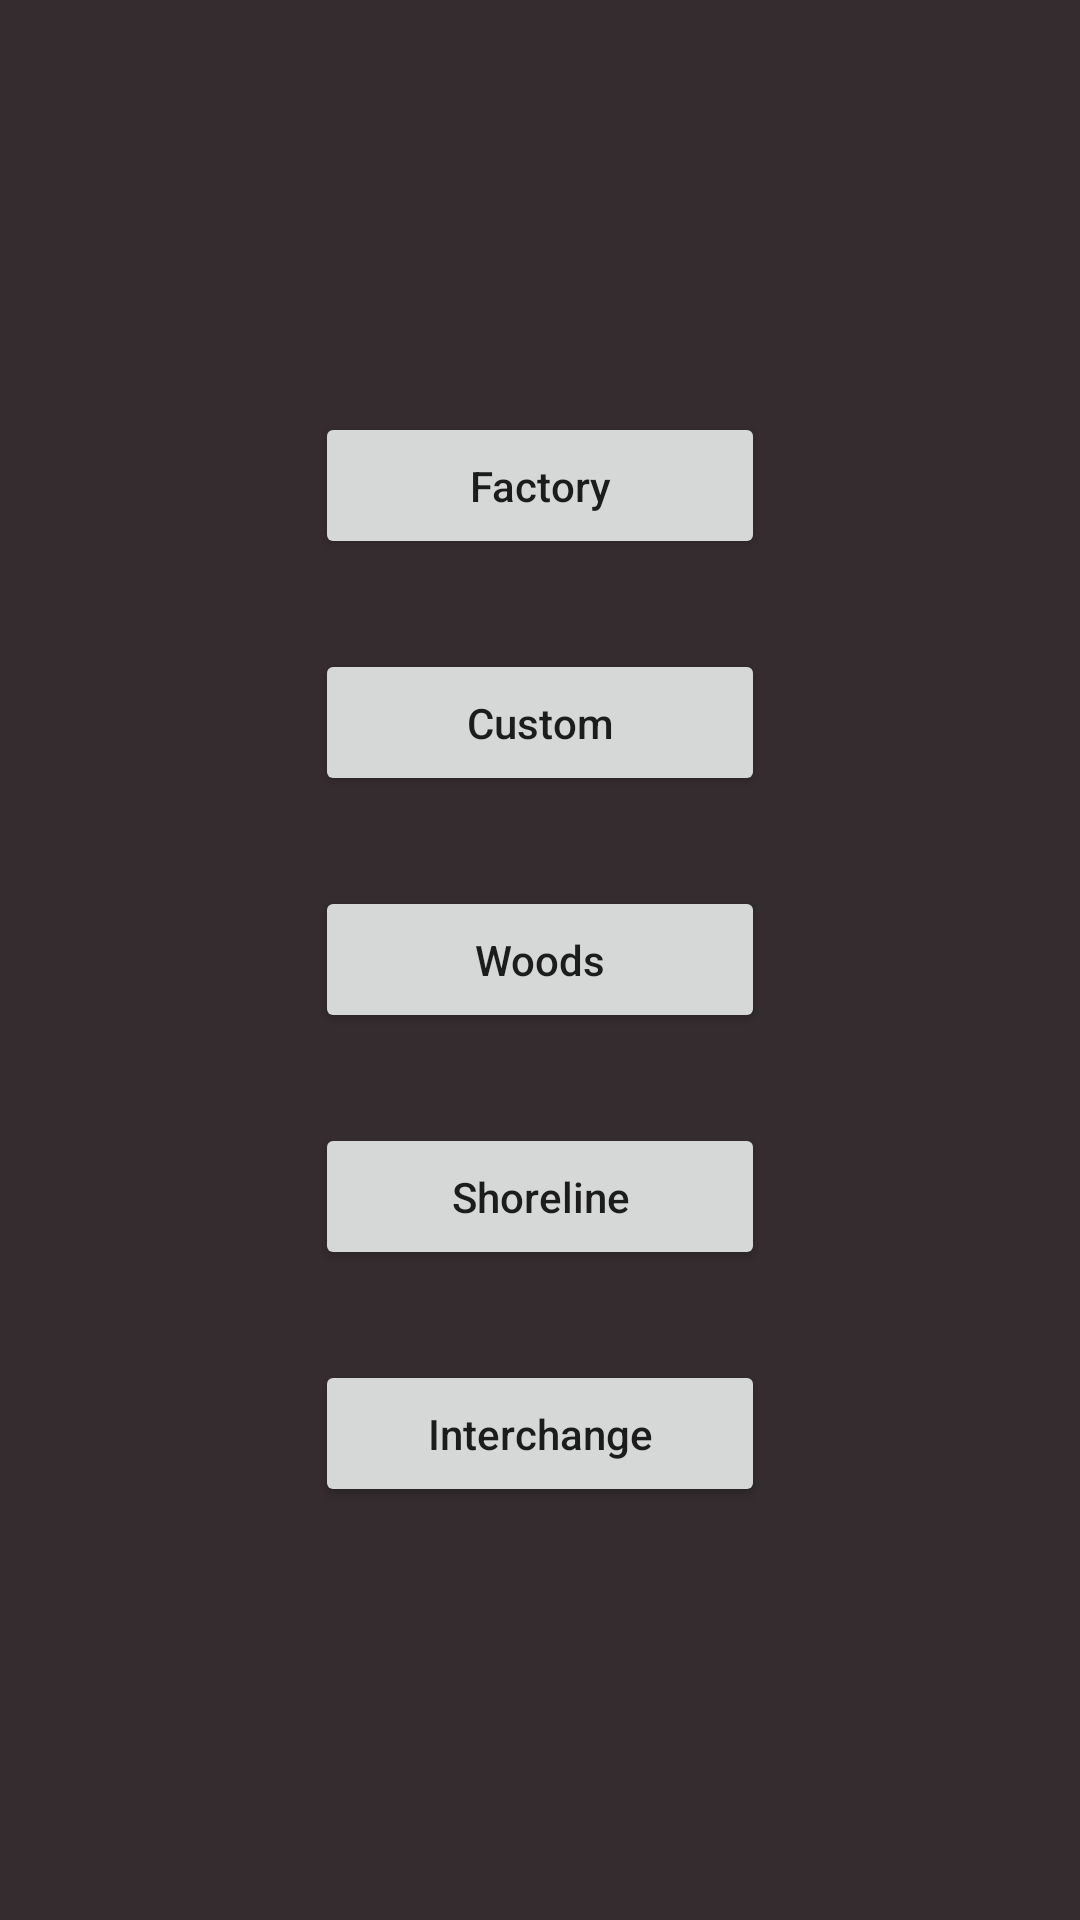

This screen was rendered from an Android layout file. Write that file and the resources it references.
<!-- AndroidManifest.xml: application theme AppTheme -->
<!-- res/layout/activity_main.xml -->
<?xml version="1.0" encoding="utf-8"?>
<LinearLayout xmlns:android="http://schemas.android.com/apk/res/android"
    xmlns:app="http://schemas.android.com/apk/res-auto"
    xmlns:tools="http://schemas.android.com/tools"
    android:layout_width="match_parent"
    android:layout_height="match_parent"
    android:background="#c4a000"
    android:backgroundTint="#342c2f"
    android:gravity="center"
    android:orientation="vertical">


    <Button
        android:id="@+id/factoryButton"
        android:layout_width="wrap_content"
        android:layout_height="wrap_content"
        android:layout_margin="15dp"
        android:onClick="factory"
        android:padding="15dp"
        android:textAllCaps="false"
        android:text="Factory"
        android:minWidth="150dp"


        />

    <Button
        android:id="@+id/customButton"
        android:layout_width="wrap_content"
        android:layout_height="wrap_content"
        android:layout_margin="15dp"
        android:onClick="custom"
        android:padding="15dp"
        android:text="Custom"
        android:textAllCaps="false"
        android:minWidth="150dp"

        />

    <Button
        android:id="@+id/woodsButton"
        android:layout_width="wrap_content"
        android:layout_height="wrap_content"
        android:layout_margin="15dp"
        android:onClick="woods"
        android:padding="15dp"
        android:text="Woods"
        android:textAllCaps="false"
        android:minWidth="150dp"

        />

    <Button
        android:id="@+id/shorelineButton"
        android:layout_width="wrap_content"
        android:layout_height="wrap_content"
        android:layout_margin="15dp"
        android:onClick="shoreline"
        android:minWidth="150dp"
        android:padding="15dp"
        android:textAllCaps="false"
        android:text="Shoreline"

        />

    <Button
        android:id="@+id/interchangeButton"
        android:layout_width="wrap_content"
        android:layout_height="wrap_content"
        android:layout_margin="15dip"
        android:onClick="interchange"
        android:padding="15dp"
        android:textAllCaps="false"
        android:minWidth="150dp"
        android:text="Interchange"

        />


</LinearLayout>
<!-- resources referenced by this layout -->
<resources>
  <style name="AppTheme" parent="Theme.AppCompat.Light.DarkActionBar">
          
          <item name="colorPrimary">@color/colorPrimary</item>
          <item name="colorPrimaryDark">@color/colorPrimaryDark</item>
          <item name="colorAccent">@color/colorAccent</item>
      </style>
  <!-- not gathered from this repository: default colours our renderer supplied (Android Studio template values) -->
  <color name="colorPrimary">#FF6200EE</color>
  <color name="colorPrimaryDark">#FF3700B3</color>
  <color name="colorAccent">#FF03DAC5</color>
</resources>
